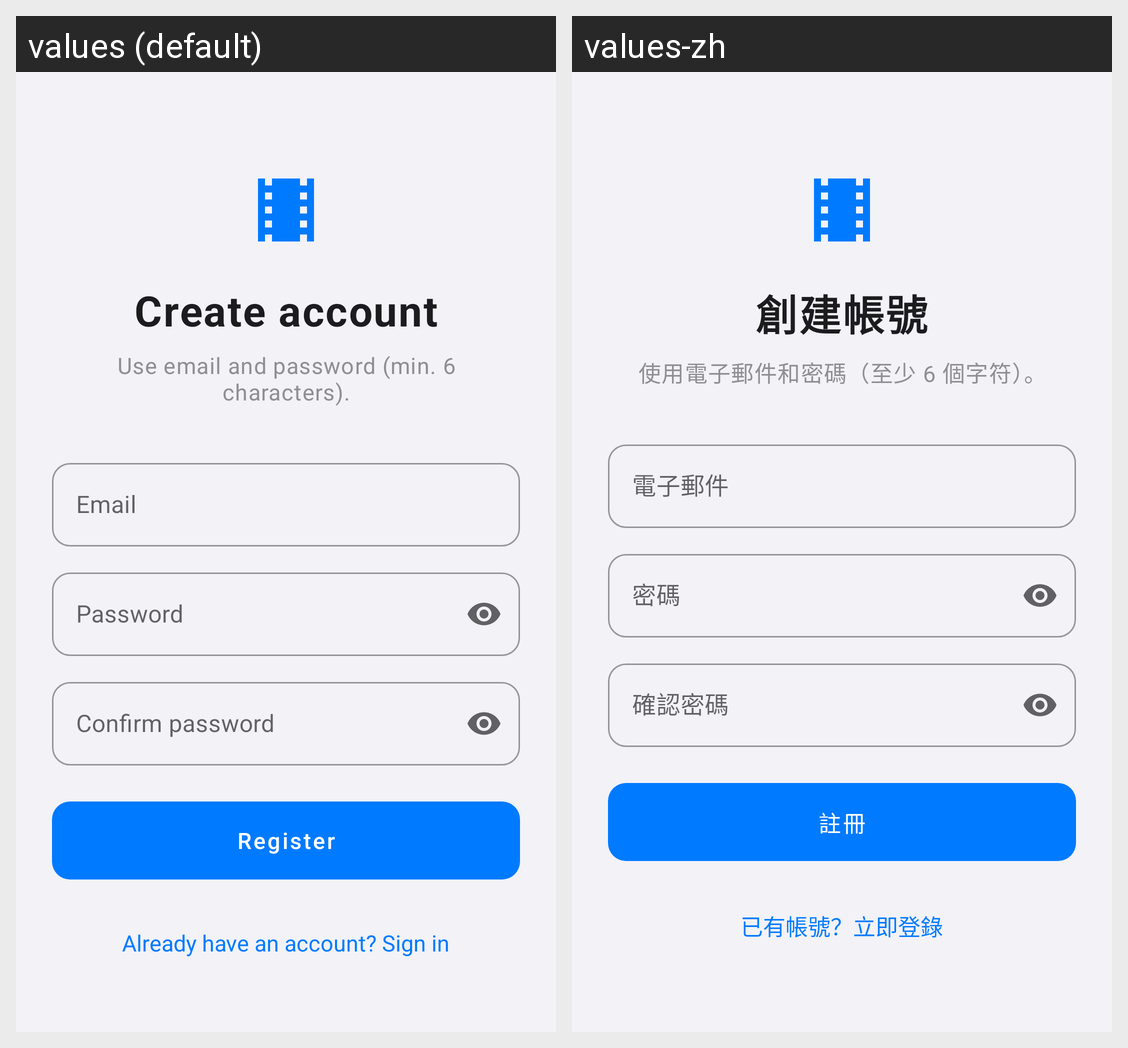

Translations of the strings shown on this Android screen, per locale in the grid:
Android screen res/layout/activity_register.xml rendered under 2 locales, left to right: values (default), values-zh. Device: Nexus 5 (rendered at 1080×1920; each locale shown at half size, 540×960, under a caption strip naming it); theme Theme.HKFilmMap.
Strings drawn on this screen, with the default value and each locale's value (text and hints the layout hard-codes, and strings that could not be matched under every locale, appear in the picture but are not listed):

auth_title_register
  values: Create account
  values-zh: 創建帳號

auth_subtitle_register
  values: Use email and password (min. 6 characters).
  values-zh: 使用電子郵件和密碼（至少 6 個字符）。

auth_hint_email
  values: Email
  values-zh: 電子郵件

auth_hint_password
  values: Password
  values-zh: 密碼

auth_hint_password_confirm
  values: Confirm password
  values-zh: 確認密碼

auth_action_register
  values: Register
  values-zh: 註冊

auth_link_login
  values: Already have an account? Sign in
  values-zh: 已有帳號？立即登錄
